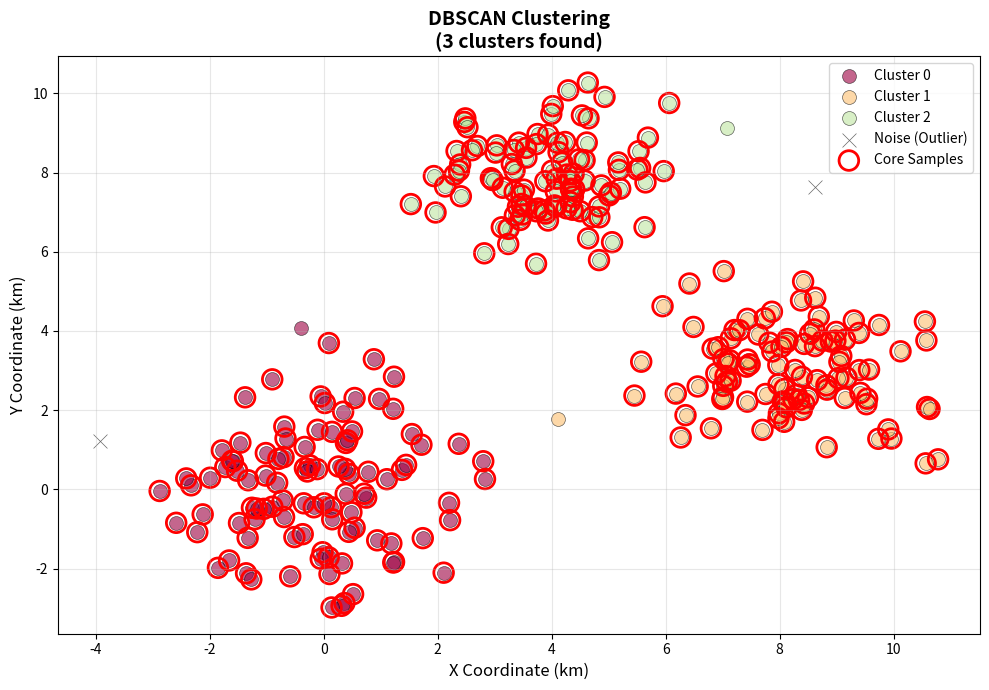

This figure's Python source: (Note: this script raises an exception after producing the figure.)
"""
DBSCAN (Density-Based Spatial Clustering of Applications with Noise)
Implementasi dari nol untuk tujuan pembelajaran.

DBSCAN mengelompokkan data berdasarkan kepadatan (density) wilayah,
dapat menemukan cluster dengan bentuk arbitrary dan mengidentifikasi outlier.
"""

from typing import TYPE_CHECKING

import numpy as np

if TYPE_CHECKING:
    from matplotlib.figure import Figure


class DBSCAN:
    """
    DBSCAN Clustering dari nol.

    DBSCAN mengelompokkan titik-titik yang saling berdekatan (dense regions)
    dan menandai titik-titik yang terisolasi sebagai noise/outlier.

    Konsep utama:
    - Core point: titik dengan minimal min_samples tetangga dalam radius eps
    - Border point: bukan core point tapi dalam radius eps dari core point
    - Noise point: bukan core maupun border point

    Parameters:
    -----------
    eps : float, default=0.5
        Maximum distance antara dua sampel agar dianggap sebagai tetangga.
        Radius lingkungan (epsilon-neighborhood).

    min_samples : int, default=5
        Minimum jumlah sampel dalam eps-neighborhood agar titik dianggap
        sebagai core point (termasuk titik itu sendiri).

    metric : str, default='euclidean'
        Metrik jarak. Untuk saat ini hanya mendukung 'euclidean'.

    Attributes:
    -----------
    labels_ : ndarray of shape (n_samples,)
        Label cluster untuk setiap sampel. Label -1 menandakan noise.

    core_sample_indices_ : ndarray
        Indeks dari core samples.

    n_clusters_ : int
        Jumlah cluster yang ditemukan (tidak termasuk noise).

    Example:
    --------
    >>> X = np.array([[1, 2], [2, 2], [2, 3], [8, 7], [8, 8], [25, 80]])
    >>> dbscan = DBSCAN(eps=3, min_samples=2)
    >>> dbscan.fit(X)
    >>> print(dbscan.labels_)
    [0 0 0 1 1 -1]
    >>> print(dbscan.n_clusters_)
    2
    """

    def __init__(self, eps: float = 0.5, min_samples: int = 5, metric: str = "euclidean") -> None:
        self.eps = eps
        self.min_samples = min_samples
        self.metric = metric

        # Akan di-set setelah fit
        self.labels_ = None
        self.core_sample_indices_ = None
        self.n_clusters_ = None
        self._X = None

    def fit(self, X: np.ndarray) -> "DBSCAN":
        """
        Fit DBSCAN pada data X.

        Parameters:
        -----------
        X : ndarray of shape (n_samples, n_features)
            Data training.

        Returns:
        --------
        self : object
            Returns self.
        """
        X = np.asarray(X)
        n_samples = X.shape[0]

        self._X = X.copy()
        self.labels_ = np.full(n_samples, -1, dtype=int)  # -1 = noise

        # Hitung distance matrix
        distances = self._compute_distances(X)

        # Identifikasi core samples
        # Untuk setiap titik, hitung jumlah tetangga dalam radius eps
        neighbors_count = np.sum(distances <= self.eps, axis=1)
        core_mask = neighbors_count >= self.min_samples
        self.core_sample_indices_ = np.where(core_mask)[0]

        # Clustering: expand dari setiap core point
        cluster_id = 0

        for idx in range(n_samples):
            # Skip jika sudah di-assign ke cluster
            if self.labels_[idx] != -1:
                continue

            # Skip jika bukan core point
            if not core_mask[idx]:
                continue

            # Expand cluster dari core point ini
            self._expand_cluster(idx, cluster_id, distances, core_mask)
            cluster_id += 1

        self.n_clusters_ = cluster_id

        return self

    def _compute_distances(self, X: np.ndarray) -> np.ndarray:
        """Compute pairwise Euclidean distances."""
        n_samples = X.shape[0]
        distances = np.zeros((n_samples, n_samples))

        for i in range(n_samples):
            for j in range(i, n_samples):
                dist = np.linalg.norm(X[i] - X[j])
                distances[i, j] = dist
                distances[j, i] = dist

        return distances

    def _expand_cluster(
        self, start_idx: int, cluster_id: int, distances: np.ndarray, core_mask: np.ndarray
    ) -> None:
        """
        Expand cluster dari core point start_idx menggunakan BFS.
        """
        # Queue untuk BFS
        queue = [start_idx]
        self.labels_[start_idx] = cluster_id

        while queue:
            current_idx = queue.pop(0)

            # Dapatkan semua tetangga dalam radius eps
            neighbors = np.where(distances[current_idx] <= self.eps)[0]

            for neighbor_idx in neighbors:
                # Jika neighbor adalah noise, assign ke cluster ini
                if self.labels_[neighbor_idx] == -1:
                    self.labels_[neighbor_idx] = cluster_id

                    # Jika neighbor adalah core point, expand dari situ juga
                    if core_mask[neighbor_idx]:
                        queue.append(neighbor_idx)

    def fit_predict(self, X: np.ndarray) -> np.ndarray:
        """
        Fit dan return cluster labels.

        Parameters:
        -----------
        X : ndarray of shape (n_samples, n_features)
            Data untuk di-cluster.

        Returns:
        --------
        labels : ndarray of shape (n_samples,)
            Cluster labels. -1 = noise.
        """
        self.fit(X)
        return self.labels_


def generate_clustering_data(n_samples: int = 300, random_state: int | None = None) -> np.ndarray:
    """
    Generate synthetic data dengan multiple clusters untuk DBSCAN.

    Tema SPG: Lokasi toko dalam kota (koordinat x, y).

    Parameters:
    -----------
    n_samples : int
        Total jumlah sampel.

    random_state : int, optional
        Random seed untuk reproducibility.

    Returns:
    --------
    X : ndarray of shape (n_samples, 2)
        Data koordinat toko.
    """
    if random_state is not None:
        np.random.seed(random_state)

    # Cluster 1: Toko di area mall pusat kota
    n_cluster1 = n_samples // 3
    cluster1 = np.random.randn(n_cluster1, 2) * 1.5 + np.array([0, 0])

    # Cluster 2: Toko di area perumahan
    n_cluster2 = n_samples // 3
    cluster2 = np.random.randn(n_cluster2, 2) * 1.2 + np.array([8, 3])

    # Cluster 3: Toko di area bisnis
    n_cluster3 = n_samples // 3
    cluster3 = np.random.randn(n_cluster3, 2) * 1.0 + np.array([4, 8])

    # Outliers: Toko terisolasi
    n_outliers = n_samples - n_cluster1 - n_cluster2 - n_cluster3
    outliers = np.random.uniform(low=-5, high=15, size=(n_outliers, 2))

    X = np.vstack([cluster1, cluster2, cluster3, outliers])

    return X


def plot_dbscan_results(
    X: np.ndarray,
    labels: np.ndarray,
    core_indices: np.ndarray | None = None,
    title: str = "DBSCAN Clustering",
) -> "Figure":
    """
    Visualisasi hasil DBSCAN clustering.

    Parameters:
    -----------
    X : ndarray of shape (n_samples, 2)
        Data (harus 2D untuk plotting).

    labels : ndarray of shape (n_samples,)
        Cluster labels dari DBSCAN.

    core_indices : ndarray, optional
        Indeks dari core samples.

    title : str
        Judul plot.

    Returns:
    --------
    fig : matplotlib.figure.Figure
    """
    try:
        import matplotlib.pyplot as plt
    except ImportError:
        raise ImportError("Matplotlib required for plotting")

    fig, ax = plt.subplots(figsize=(10, 7))

    # Pisahkan noise dari cluster
    unique_labels = set(labels)
    n_clusters = len(unique_labels) - (1 if -1 in unique_labels else 0)

    colors = plt.cm.Spectral(np.linspace(0, 1, len(unique_labels)))

    for label, color in zip(unique_labels, colors):
        if label == -1:
            # Noise: warna hitam
            color = [0, 0, 0, 1]
            marker = "x"
            label_name = "Noise (Outlier)"
        else:
            marker = "o"
            label_name = f"Cluster {label}"

        mask = labels == label
        ax.scatter(
            X[mask, 0],
            X[mask, 1],
            c=[color],
            marker=marker,
            s=100,
            alpha=0.6,
            edgecolors="k",
            linewidth=0.5,
            label=label_name,
        )

    # Highlight core samples
    if core_indices is not None:
        ax.scatter(
            X[core_indices, 0],
            X[core_indices, 1],
            s=200,
            facecolors="none",
            edgecolors="red",
            linewidth=2,
            label="Core Samples",
        )

    ax.set_xlabel("X Coordinate (km)", fontsize=12)
    ax.set_ylabel("Y Coordinate (km)", fontsize=12)
    ax.set_title(f"{title}\n({n_clusters} clusters found)", fontsize=14, fontweight="bold")
    ax.legend()
    ax.grid(True, alpha=0.3)

    plt.tight_layout()
    return fig


if __name__ == "__main__":
    # Demo
    print("DBSCAN Clustering Demo")
    print("=" * 50)

    # Generate data
    X = generate_clustering_data(n_samples=300, random_state=42)
    print(f"\nGenerated {X.shape[0]} store locations")

    # Fit DBSCAN
    dbscan = DBSCAN(eps=1.5, min_samples=5)
    labels = dbscan.fit_predict(X)

    print("\nDBSCAN Results:")
    print(f"  Number of clusters: {dbscan.n_clusters_}")
    print(f"  Number of core samples: {len(dbscan.core_sample_indices_)}")
    print(f"  Number of noise points: {np.sum(labels == -1)}")

    # Count per cluster
    for cluster_id in range(dbscan.n_clusters_):
        count = np.sum(labels == cluster_id)
        print(f"  Cluster {cluster_id}: {count} stores")

    # Plot
    try:
        fig = plot_dbscan_results(X, labels, dbscan.core_sample_indices_)
        fig.savefig(
            "02_unsupervised_learning/02_dbscan/dbscan_result.png", dpi=150, bbox_inches="tight"
        )
        print("\n✓ Plot saved to dbscan_result.png")
    except ImportError:
        print("\n! Matplotlib not available, skipping plot")
